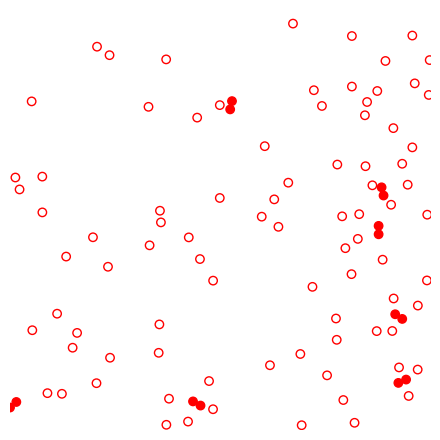

The script that saved this image: (Note: this script raises an exception after producing the figure.)
import numpy as np
import matplotlib.pyplot as plt
import matplotlib.image as img
from collections import deque
import sys
import random

class Particle:
    def __init__(self, L, v):
        self.r = np.array([np.random.uniform(0,L),np.random.uniform(0,L),0])
        self.r_ = deque(maxlen=50)
        for i in range(10):
            self.r_.append(self.r)
        self.theta = np.random.uniform(0,2*np.pi)
        self.v = v



class System:
    def __init__(self, N, L, R, eta, v, T_0, r_c, dir):
        self.L = L
        self.N = N
        self.R = R
        self.eta = eta
        self.v = v
        self.T_0 = T_0
        self.r_c = r_c
        self.P = []
        self.dir=dir
        self.make_particles()
        self.sampled_t = []

    def make_particles(self):
        for i in range(self.N):
            self.P.append(Particle(L=self.L, v=self.v))

    def diff_mat(self):
        mat = np.zeros((self.N,self.N,3))
        for i in range(self.N):
            for j in range(self.N): # Comp-time can be halved here
                mat[i,j,:] = self.P[i].r-self.P[j].r

    def periodic_distance(self, r_ni_):
        r_ni = np.zeros(3)
        for j in [0, 1]:
            if r_ni_[j] > self.L / 2:
                r_ni[j] = r_ni_[j] - self.L
            elif r_ni_[j] < -self.L / 2:
                r_ni[j] = self.L + r_ni_[j]
            else:
                r_ni[j] = r_ni_[j]
        return r_ni

    def update_p(self, n):
        theta = self.P[n].theta
        v_vec = np.array([np.cos(theta), np.sin(theta), 0])
        e_z = np.array([0,0,1])
        T_n = 0
        r = self.P[n].r
        if self.T_0 != 0:
            for i in range(self.N): # Do mod L somewhere here
                if i != n:
                    r_ni_ = (self.P[i].r-r)
                    '''r_ni = np.zeros(3)
                    for j in [0,1]:
                        if r_ni_[j] > self.L/2:
                            r_ni[j] = r_ni_[j]-self.L
                        elif r_ni_[j] < -self.L/2:
                            r_ni[j] = self.L + r_ni_[j]
                        else:
                            r_ni[j] = r_ni_[j]'''
                    r_ni = self.periodic_distance(r_ni_)

                    if np.linalg.norm(r_ni) < self.r_c:
                        T_n += self.T_0 * np.dot(v_vec,r_ni)/np.linalg.norm(r_ni)**2*np.dot(np.cross(v_vec,r_ni), e_z)


        theta = self.P[n].theta
        xi = np.random.uniform(-self.eta,self.eta)/2
        theta += T_n + xi

        v = self.P[n].v
        self.P[n].r += v*np.array([np.cos(theta), np.sin(theta), 0])
        self.P[n].r = self.P[n].r%(self.L)

        for i in range(self.N):  # Do mod L somewhere here
            if i != n:
                delta_cm = self.periodic_distance(self.P[n].r-self.P[i].r)
                delta_cm_norm = np.linalg.norm(delta_cm)
                if delta_cm_norm < 2*self.R:
                    delta_cm_normed = delta_cm/delta_cm_norm
                    overlap = 2*self.R - delta_cm_norm
                    self.P[n].r += delta_cm_normed * 1 / 2 * overlap
                    self.P[i].r -= delta_cm_normed * 1 / 2 * overlap

                    self.P[n].r_[-1] = self.P[n].r
                    self.P[i].r_[-1] = self.P[i].r


        self.P[n].r = self.P[n].r % (self.L)
        self.P[n].r_.append(np.copy(self.P[n].r))
        self.P[n].theta = theta








    def time_step(self):
        for i in range(self.N):
            self.update_p(i)

    def iterate(self, T, plot_freq):
        t = 0
        while t < T:
            self.time_step()
            if t%plot_freq == 0:
                self.gen_state_fig(t)
                print('Fin iter %i'%t)
            t += 1

    def gen_state_fig(self, t):

        edges = {}
        for i in range(self.N):
            first = True
            for j in range(0,self.N):   #(i+1,self.N):
                if np.linalg.norm(self.periodic_distance(self.P[i].r - self.P[j].r)) < 2.2*self.R:
                    if first:
                        first = False
                        edges[i] = set()
                        edges[i].add(j)
                    edges[i].add(j)

        assignment = {}

        def recursion(key, cluster):
            if assignment.__contains__(key): return
            assignment[key] = cluster
            if not edges.__contains__(key): return
            connections = edges.pop(key)
            for con in list(connections):
                recursion(con, cluster)

        cluster = 0

        while bool(edges):
            k = list(edges.keys())[0]
            recursion(k, cluster)
            cluster += 1

        clusters = {}
        for key in list(assignment):
            if not clusters.__contains__(assignment[key]):
                clusters[assignment[key]] = 1
            else:
                clusters[assignment[key]] += 1

        cc = {2:'red', 3:'orange', 4:'lime', 5:'cyan', 6:'magenta', 7:'darkviolet', 8:'lightpink'}
        for j in range(9,100):
            cc[j] = 'black'

        dir = self.dir + '/t%i'%t
        self.sampled_t.append(t)
        plt.figure()
        ax = plt.gca()
        for p_ix in range(len(self.P)):
            p = self.P[p_ix]
            c = 'r'
            fill = False
            if assignment.__contains__(p_ix):
                if clusters[assignment[p_ix]] > 1:
                    c = cc[clusters[assignment[p_ix]]]
                    fill = True
            circle = plt.Circle((p.r[0],p.r[1]), 1, color=c, fill=fill)
            ax.add_artist(circle)
            for i in range(len(p.r_)-1,1,-2):
                r_f = p.r_[i]
                r_i = p.r_[i-2]
                if np.linalg.norm(r_f-r_i) > self.L/2:
                    break
                plt.plot([r_f[0],r_i[0]],[r_f[1],r_i[1]],color=c)

            #plt.plot([p.r[0],p.r_[0],p.r__[0]],[p.r[1],p.r_[1],p.r__[1]],c='b')
        plt.axis([0, self.L, 0, self.L])
        plt.gca().set_aspect('equal', adjustable='box')
        plt.tight_layout()
        plt.axis('off')
        plt.savefig(dir, dpi=100)
        plt.close()

    def plot_grid_time(self, dir):
        fig = plt.figure()

        while True:
            plt.ion()

            for t in self.sampled_t:
                file = self.dir + '/t' + str(t) + '.png'
                plt.clf()
                image = img.imread(file)
                plt.imshow(image)
                plt.axis('off')
                plt.title('$\\eta$=%.3f, t=%i'%(eta,t), fontsize=15)
                plt.pause(0.005)
                plt.draw()
N=100
L=100
R=1
eta=2*np.pi
v=.05
T_0=1
r_c=6
dir = 'plots4'

system = System(N=N,L=L,R=R,eta=eta,v=v,T_0=T_0, r_c=r_c, dir=dir)
system.iterate(T=2400, plot_freq=20)
system.plot_grid_time(dir)

print()
